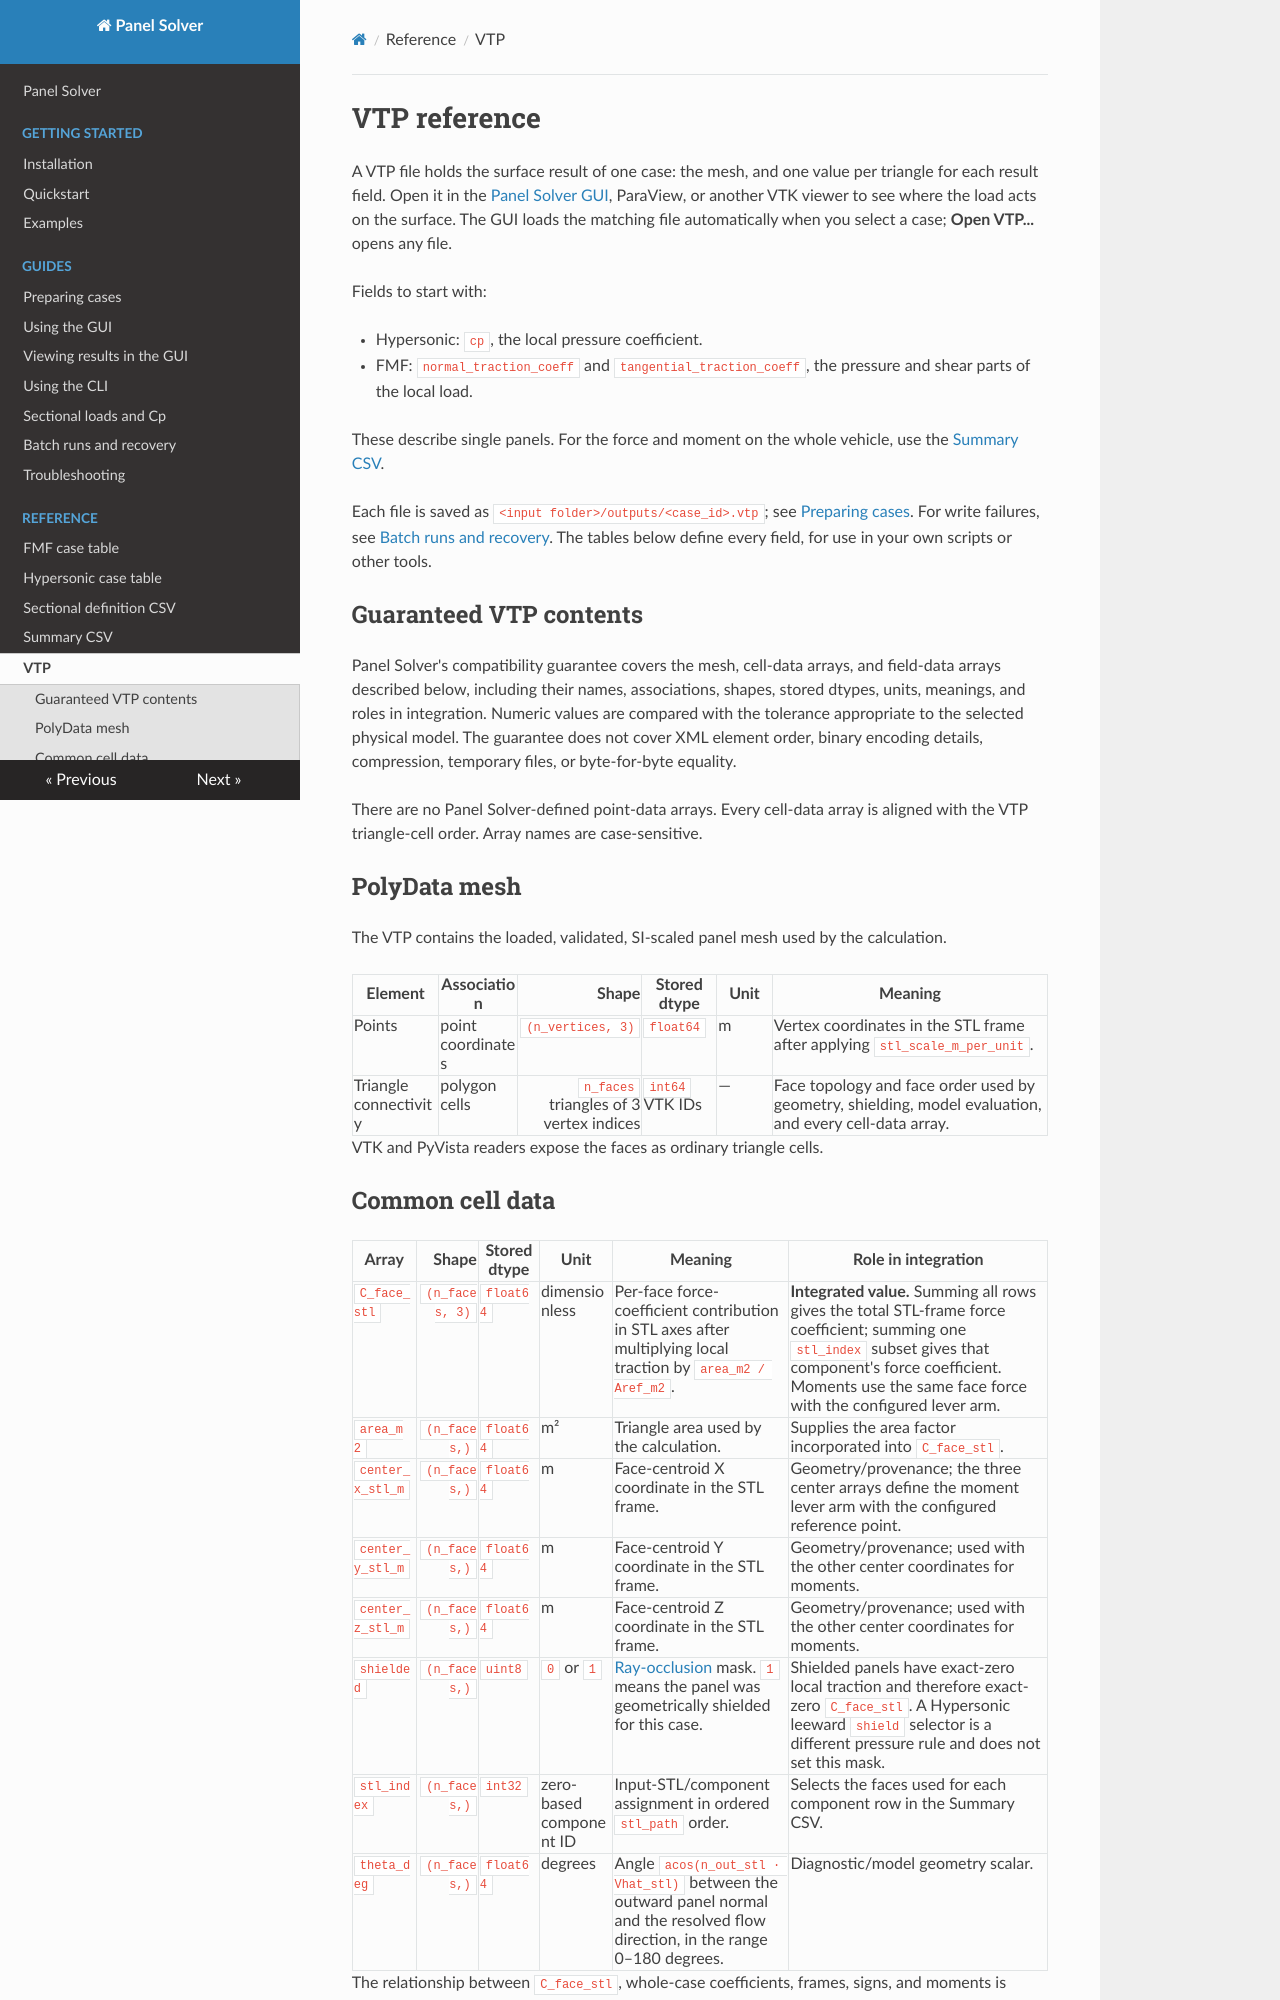

repository: pandorobo11/panelsolver · page: reference/vtp.html · generator: mkdocs

# VTP reference

A VTP file holds the surface result of one case: the mesh, and one value per
triangle for each result field. Open it in the
[Panel Solver GUI](../guides/gui-viewer.md), ParaView, or another VTK viewer to
see where the load acts on the surface. The GUI loads the matching file
automatically when you select a case; **Open VTP...** opens any file.

<a id="relating-vtp-to-summary-csv"></a>

Fields to start with:

- Hypersonic: `cp`, the local pressure coefficient.
- FMF: `normal_traction_coeff` and `tangential_traction_coeff`, the pressure
  and shear parts of the local load.

These describe single panels. For the force and moment on the whole vehicle,
use the [Summary CSV](summary-csv.md).

Each file is saved as `<input folder>/outputs/<case_id>.vtp`; see
[Preparing cases](../guides/preparing-cases.md#paths-vtp-destinations-and-components).
For write failures, see [Batch runs and recovery](../guides/batch-runs.md).
The tables below define every field, for use in your own scripts or other
tools.

## Guaranteed VTP contents

Panel Solver's compatibility guarantee covers the mesh, cell-data arrays, and
field-data arrays described below, including their names, associations, shapes,
stored dtypes, units, meanings, and roles in integration. Numeric values are
compared with the tolerance appropriate to the selected physical model. The
guarantee does not cover XML element order, binary encoding details,
compression, temporary files, or byte-for-byte equality.

There are no Panel Solver-defined point-data arrays. Every cell-data array is
aligned with the VTP triangle-cell order. Array names are case-sensitive.

## PolyData mesh

The VTP contains the loaded, validated, SI-scaled panel mesh used by the
calculation.

| Element | Association | Shape | Stored dtype | Unit | Meaning |
|---|---|---:|---|---|---|
| Points | point coordinates | `(n_vertices, 3)` | `float64` | m | Vertex coordinates in the STL frame after applying `stl_scale_m_per_unit`. |
| Triangle connectivity | polygon cells | `n_faces` triangles of 3 vertex indices | `int64` VTK IDs | — | Face topology and face order used by geometry, shielding, model evaluation, and every cell-data array. |

VTK and PyVista readers expose the faces as ordinary triangle cells.

## Common cell data

| Array | Shape | Stored dtype | Unit | Meaning | Role in integration |
|---|---:|---|---|---|---|
| `C_face_stl` | `(n_faces, 3)` | `float64` | dimensionless | Per-face force-coefficient contribution in STL axes after multiplying local traction by `area_m2 / Aref_m2`. | **Integrated value.** Summing all rows gives the total STL-frame force coefficient; summing one `stl_index` subset gives that component's force coefficient. Moments use the same face force with the configured lever arm. |
| `area_m2` | `(n_faces,)` | `float64` | m² | Triangle area used by the calculation. | Supplies the area factor incorporated into `C_face_stl`. |
| `center_x_stl_m` | `(n_faces,)` | `float64` | m | Face-centroid X coordinate in the STL frame. | Geometry/provenance; the three center arrays define the moment lever arm with the configured reference point. |
| `center_y_stl_m` | `(n_faces,)` | `float64` | m | Face-centroid Y coordinate in the STL frame. | Geometry/provenance; used with the other center coordinates for moments. |
| `center_z_stl_m` | `(n_faces,)` | `float64` | m | Face-centroid Z coordinate in the STL frame. | Geometry/provenance; used with the other center coordinates for moments. |
| `shielded` | `(n_faces,)` | `uint8` | `0` or `1` | [Ray-occlusion](../methods/ray-shielding.md) mask. `1` means the panel was geometrically shielded for this case. | Shielded panels have exact-zero local traction and therefore exact-zero `C_face_stl`. A Hypersonic leeward `shield` selector is a different pressure rule and does not set this mask. |
| `stl_index` | `(n_faces,)` | `int32` | zero-based component ID | Input-STL/component assignment in ordered `stl_path` order. | Selects the faces used for each component row in the Summary CSV. |
| `theta_deg` | `(n_faces,)` | `float64` | degrees | Angle `acos(n_out_stl · Vhat_stl)` between the outward panel normal and the resolved flow direction, in the range 0–180 degrees. | Diagnostic/model geometry scalar. |

The relationship between `C_face_stl`, whole-case coefficients, frames, signs,
and moments is defined in
[Load and coefficient conventions](../methods/load-and-coefficient-conventions.md).
